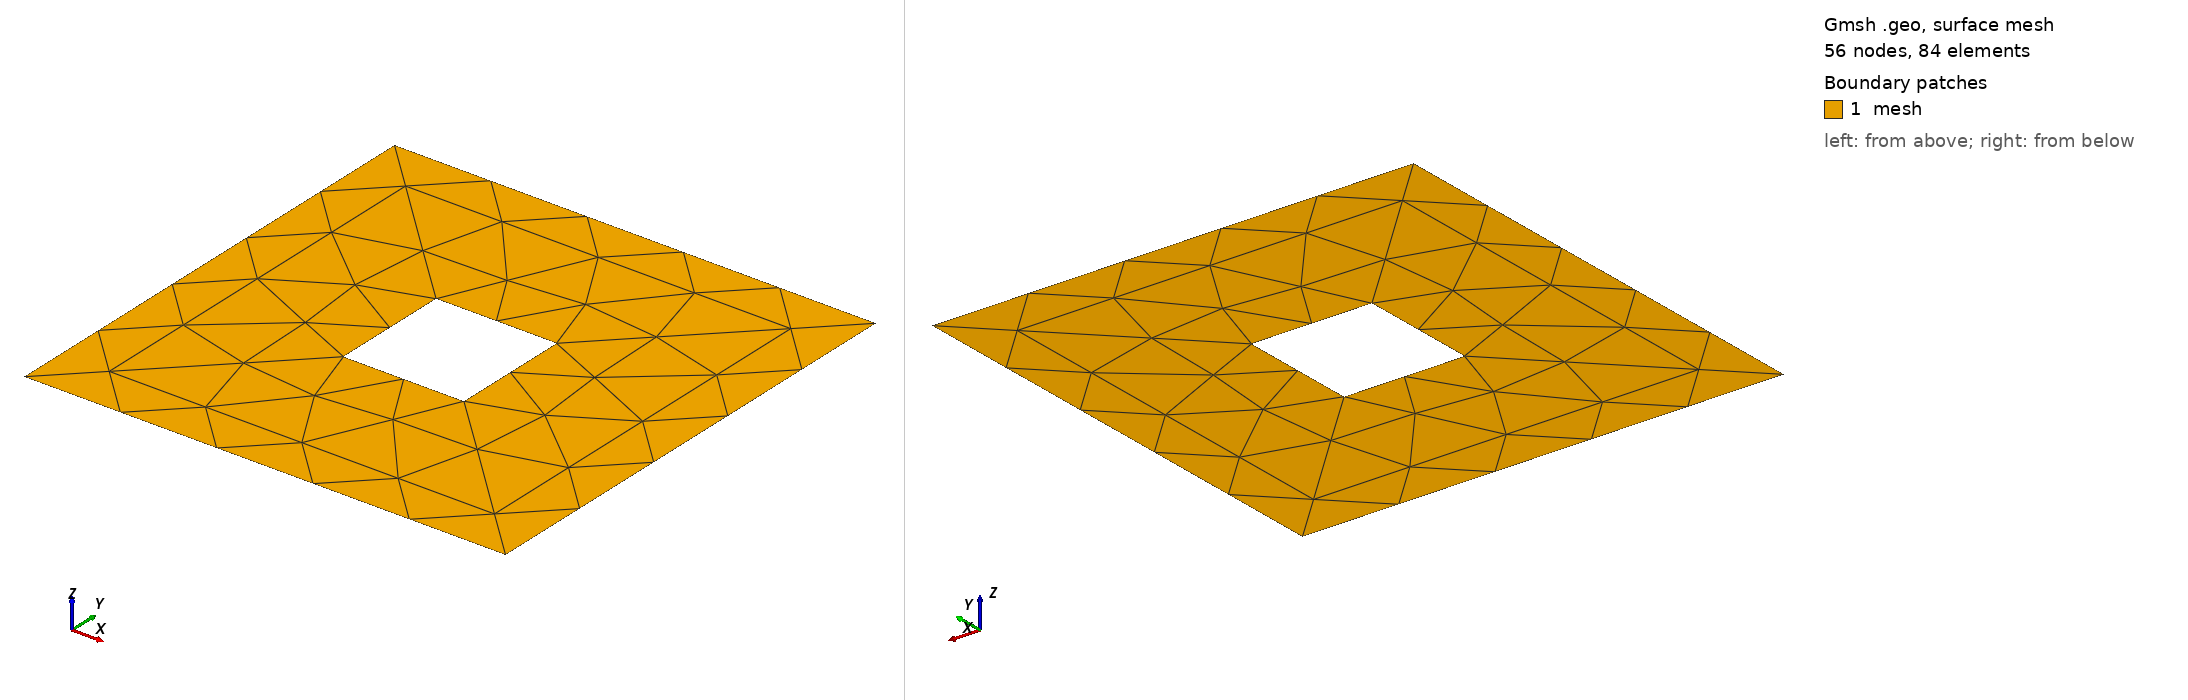

Gmsh geometry script, surface-meshed: 56 nodes, 84 surface elements. Boundary patches (legend numbers): 1 mesh. Left view from above one corner, right view from below the opposite corner. Legend entries are the model's physical surfaces. The drawing asked Gmsh for element sizes between 1% and 20% of the model's largest extent; the script's own settings can give other sizes.

=== scatterSquarePml.geo (drawn) ===
cl__1 = 1;
Point(1) = {-1, -1, 0, 1};
Point(2) = {1, -1, 0, 1};
Point(3) = {1, 1, 0, 1};
Point(4) = {-1, 1, 0, 1};
Point(5) = {-0.25, -0.25, 0, 1};
Point(6) = {0.25, -0.25, 0, 1};
Point(7) = {0.25, 0.25, 0, 1};
Point(8) = {-0.25, 0.25, 0, 1};
Point(9) = {-0.8, -0.8, 0, 1};
Point(10) = {0.8, -0.8, 0, 1};
Point(11) = {0.8, 0.8, 0, 1};
Point(12) = {-0.8, 0.8, 0, 1};
Line(1) = {1, 2};
Line(2) = {2, 3};
Line(3) = {3, 4};
Line(4) = {4, 1};
Line(5) = {5, 6};
Line(6) = {6, 7};
Line(7) = {7, 8};
Line(8) = {8, 5};
Line(14) = {9, 10};
Line(15) = {10, 11};
Line(16) = {11, 12};
Line(17) = {12, 9};
Line Loop(18) = {17, 14, 15, 16};
Line Loop(19) = {7, 8, 5, 6};
Plane Surface(20) = {18, 19};
Line Loop(21) = {4, 1, 2, 3};
Plane Surface(22) = {18, 21};
Coherence;
Physical Line("wall", 1) = {4, 3, 2, 1};
Physical Line("scatter", 2) = {7, 8, 5, 6};
Physical Surface("mesh", 3) = {22, 20};
